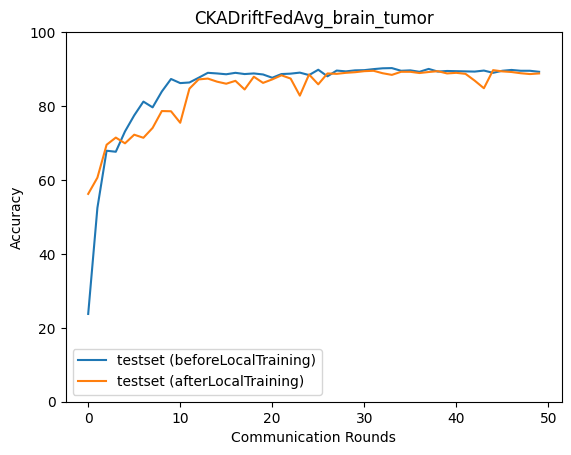

Source data for this figure (header and first rows):
epoch, accuracy_test_before, macro_f1_test_before, macro_precision_test_before, macro_recall_test_before, accuracy_test_after, macro_f1_test_after, macro_precision_test_after, macro_recall_test_after
0, 23.75, 9.596, 5.94, 24.94, 56.23, 56.38, 56.75, 56.33
1, 52.45, 47.42, 62.66, 51.35, 60.62, 61.06, 62.86, 60.35
2, 67.91, 67.05, 71.44, 67.12, 69.52, 69.68, 70.53, 69.38
3, 67.63, 66.09, 71.84, 66.71, 71.47, 71.47, 71.59, 71.38
4, 73.14, 72.75, 76.2, 72.51, 69.91, 69.34, 69.21, 69.73
5, 77.47, 76.55, 79.01, 76.8, 72.25, 71.39, 71.68, 72.04
6, 81.2, 80.87, 81.98, 80.72, 71.41, 70.83, 70.75, 71.12
7, 79.64, 79.21, 81.77, 79.07, 74.08, 74.05, 74.6, 74.24
8, 83.93, 83.82, 84.48, 83.6, 78.64, 78.08, 78.14, 78.53
9, 87.32, 87.22, 87.73, 87.13, 78.59, 78.21, 78.7, 78.44
10, 86.21, 85.99, 86.43, 85.88, 75.47, 75.52, 77.75, 75.09
11, 86.37, 86.12, 86.62, 86.03, 84.71, 84.53, 84.82, 84.45
12, 87.65, 87.36, 87.65, 87.38, 87.21, 87.08, 87.15, 87.04
13, 88.99, 88.81, 88.9, 88.8, 87.43, 87.27, 87.39, 87.27
14, 88.82, 88.66, 88.8, 88.64, 86.6, 86.57, 86.72, 86.52
15, 88.6, 88.46, 88.59, 88.42, 86.04, 85.77, 85.77, 85.97
16, 88.99, 88.81, 88.86, 88.84, 86.82, 86.58, 86.72, 86.63
17, 88.65, 88.5, 88.65, 88.48, 84.48, 84.17, 84.46, 84.39
18, 88.82, 88.68, 88.78, 88.65, 87.93, 87.81, 87.97, 87.77
19, 88.54, 88.42, 88.55, 88.38, 86.26, 86.04, 86.33, 86.04
20, 87.65, 87.4, 87.66, 87.39, 87.21, 87.01, 87.1, 87.01
21, 88.65, 88.48, 88.59, 88.46, 88.32, 88.09, 88.19, 88.12
22, 88.77, 88.59, 88.69, 88.57, 87.43, 87.22, 87.38, 87.22
23, 89.04, 88.92, 89.07, 88.88, 82.81, 82.94, 83.51, 82.71
24, 88.38, 88.1, 88.42, 88.11, 88.54, 88.39, 88.45, 88.38
25, 89.82, 89.68, 89.78, 89.67, 85.87, 85.55, 86.08, 85.64
26, 88.04, 87.83, 88.15, 87.8, 88.82, 88.65, 88.77, 88.66
27, 89.6, 89.46, 89.62, 89.46, 88.71, 88.51, 88.6, 88.52
28, 89.38, 89.23, 89.37, 89.22, 88.99, 88.81, 88.9, 88.82
29, 89.66, 89.5, 89.6, 89.5, 89.15, 89.02, 89.17, 89
30, 89.71, 89.56, 89.72, 89.56, 89.43, 89.25, 89.3, 89.28
31, 89.99, 89.83, 89.92, 89.82, 89.54, 89.36, 89.44, 89.38
32, 90.21, 90.04, 90.11, 90.06, 88.88, 88.7, 88.79, 88.71
33, 90.27, 90.1, 90.18, 90.11, 88.43, 88.18, 88.28, 88.22
34, 89.54, 89.32, 89.44, 89.33, 89.27, 89.1, 89.2, 89.11
35, 89.66, 89.48, 89.57, 89.5, 89.27, 89.09, 89.22, 89.1
36, 89.27, 89.07, 89.19, 89.09, 88.93, 88.73, 88.82, 88.76
37, 90.04, 89.87, 89.96, 89.89, 89.21, 89.04, 89.17, 89.07
38, 89.32, 89.15, 89.32, 89.17, 89.43, 89.28, 89.4, 89.31
39, 89.49, 89.35, 89.48, 89.35, 88.82, 88.64, 88.7, 88.66
40, 89.43, 89.28, 89.38, 89.27, 88.99, 88.83, 88.98, 88.82
41, 89.38, 89.23, 89.36, 89.22, 88.71, 88.55, 88.74, 88.55
42, 89.32, 89.19, 89.33, 89.19, 86.87, 86.69, 86.87, 86.67
43, 89.6, 89.36, 89.59, 89.36, 84.82, 84.9, 85.49, 84.65
44, 88.99, 88.81, 88.92, 88.78, 89.71, 89.57, 89.7, 89.55
45, 89.54, 89.4, 89.55, 89.39, 89.38, 89.21, 89.33, 89.22
46, 89.77, 89.62, 89.73, 89.61, 89.21, 89.04, 89.17, 89.05
47, 89.54, 89.39, 89.53, 89.39, 88.88, 88.72, 88.86, 88.71
48, 89.54, 89.4, 89.56, 89.38, 88.65, 88.48, 88.63, 88.48
49, 89.27, 89.1, 89.24, 89.09, 88.82, 88.63, 88.72, 88.64
